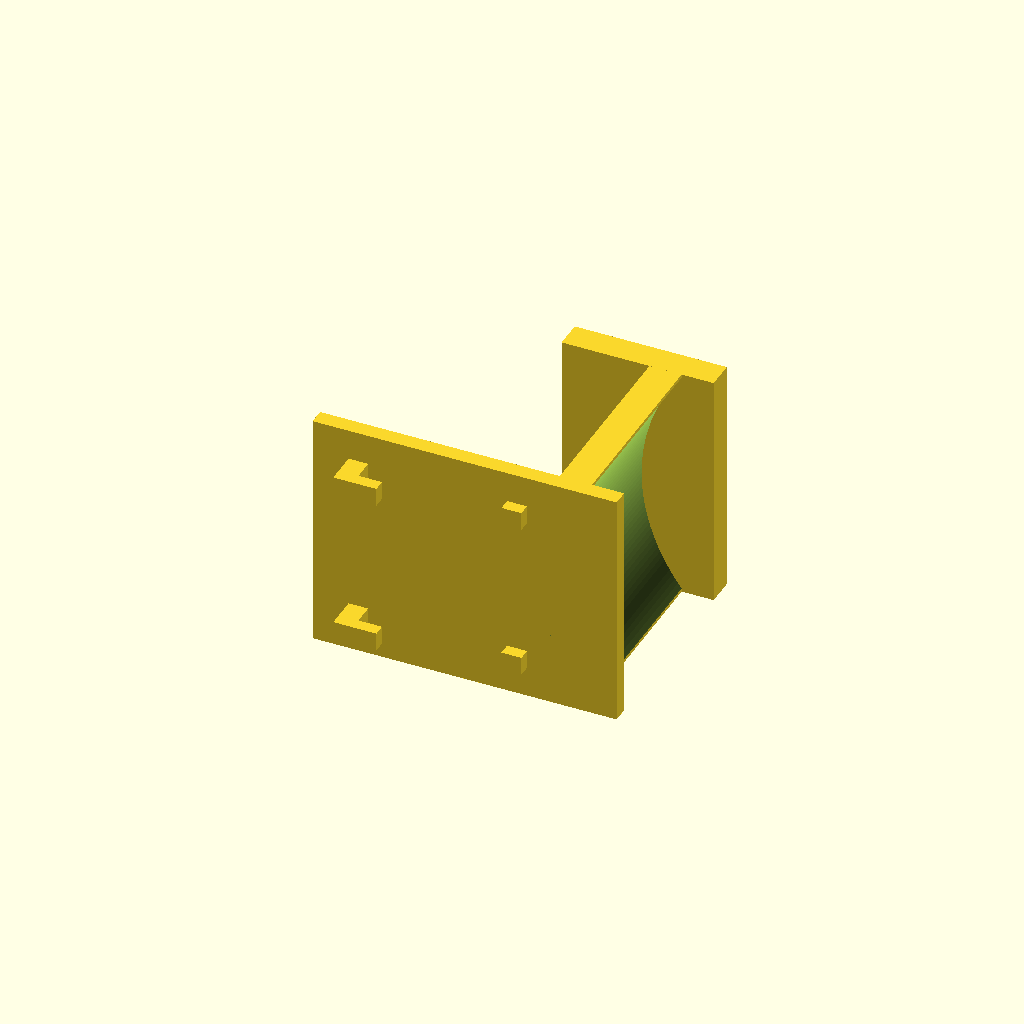
Cell 1: rendered with the file's own defaults.
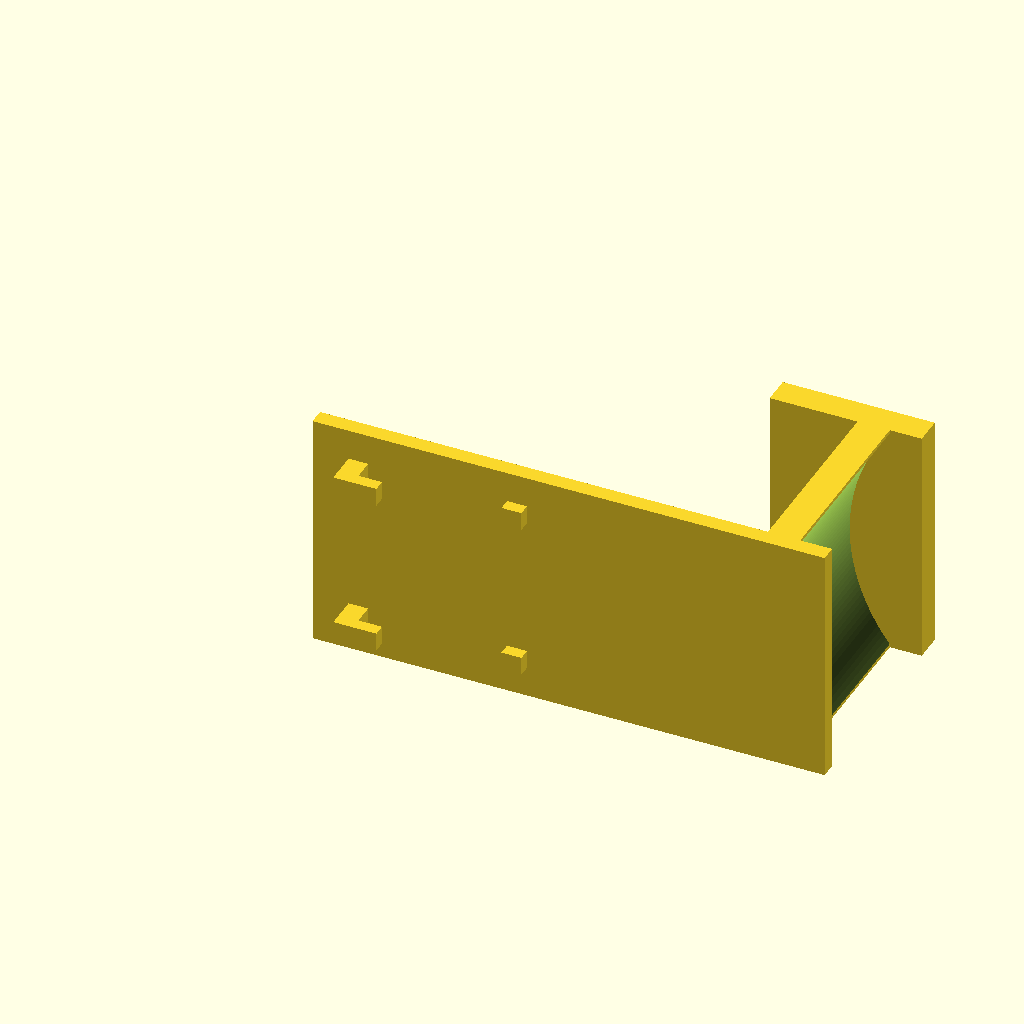
Cell 2: v_arm = -104 (everything else at default).
All cells are drawn from one camera (rotation 55°, 0°, 25°, orthographic, colour scheme Cornfield), so only the parameter changes between them.
Source of the model, components/skadis/skadis-arm-hook.scad:
// Wide hooks for the SKÅDIS board, on the shared hanger (skadis-lib.scad).
//   kind = "headset"     60 wide, two hangers, 55 mm reach, the arm crowned 9 mm across its
//                        width so a headband sits centred and the pads hang free. x1
//   kind = "controller"  24 wide, one hanger, 60 mm reach, 25 mm tip: the pad goes between
//                        the grips and the controller hangs face out. x1
// Print on the side, as saved, PETG, 4 walls, 30 % infill, no supports.
//   openscad -D 'kind="headset"' -o skadis-headset-hook-x1.stl skadis-arm-hook.scad

include <skadis-lib.scad>

kind = "headset";
W     = kind == "headset" ? 60 : 24;
reach = kind == "headset" ? 55 : 60;
tip   = kind == "headset" ? 22 : 25;
crown = kind == "headset" ? 9 : 0;     // how much the arm's centre stands above its edges
arm = 7; spine_t = 4;
v_arm = -52;                            // the arm's top at the edges (below the lower peg)
hx = kind == "headset" ? [W / 2 - 20, W / 2 + 20] : [W / 2];

R = crown > 0 ? (pow(W / 2, 2) + crown * crown) / (2 * crown) : 0;   // crown circle through the edges
module crowned_arm() {   // the arm as a curved plate, constant 7 thick, running out along y
    if (crown > 0) intersection() {
        translate([W / 2, 0, v_arm + crown - R]) rotate([-90, 0, 0]) difference() { cylinder(r = R, h = spine_t + reach, $fn = 240); translate([0, 0, -1]) cylinder(r = R - arm, h = spine_t + reach + 2, $fn = 240); }
        translate([0, 0, v_arm - arm - 1]) cube([W, spine_t + reach, arm + crown + 2]);
    } else translate([0, 0, v_arm - arm]) cube([W, spine_t + reach, arm]);
}
module piece() {
    hangers(hx);
    spine(0, W, v_arm - arm - crown, 8, spine_t);
    crowned_arm();
    translate([0, spine_t + reach - arm, v_arm - arm - crown]) cube([W, arm, arm + crown + tip]);   // the tip, full width
}
as_print() piece();
Parameter table extracted from the source (name, type, default, range or options):
kind: string, default "headset"
v_arm: number, default -52
